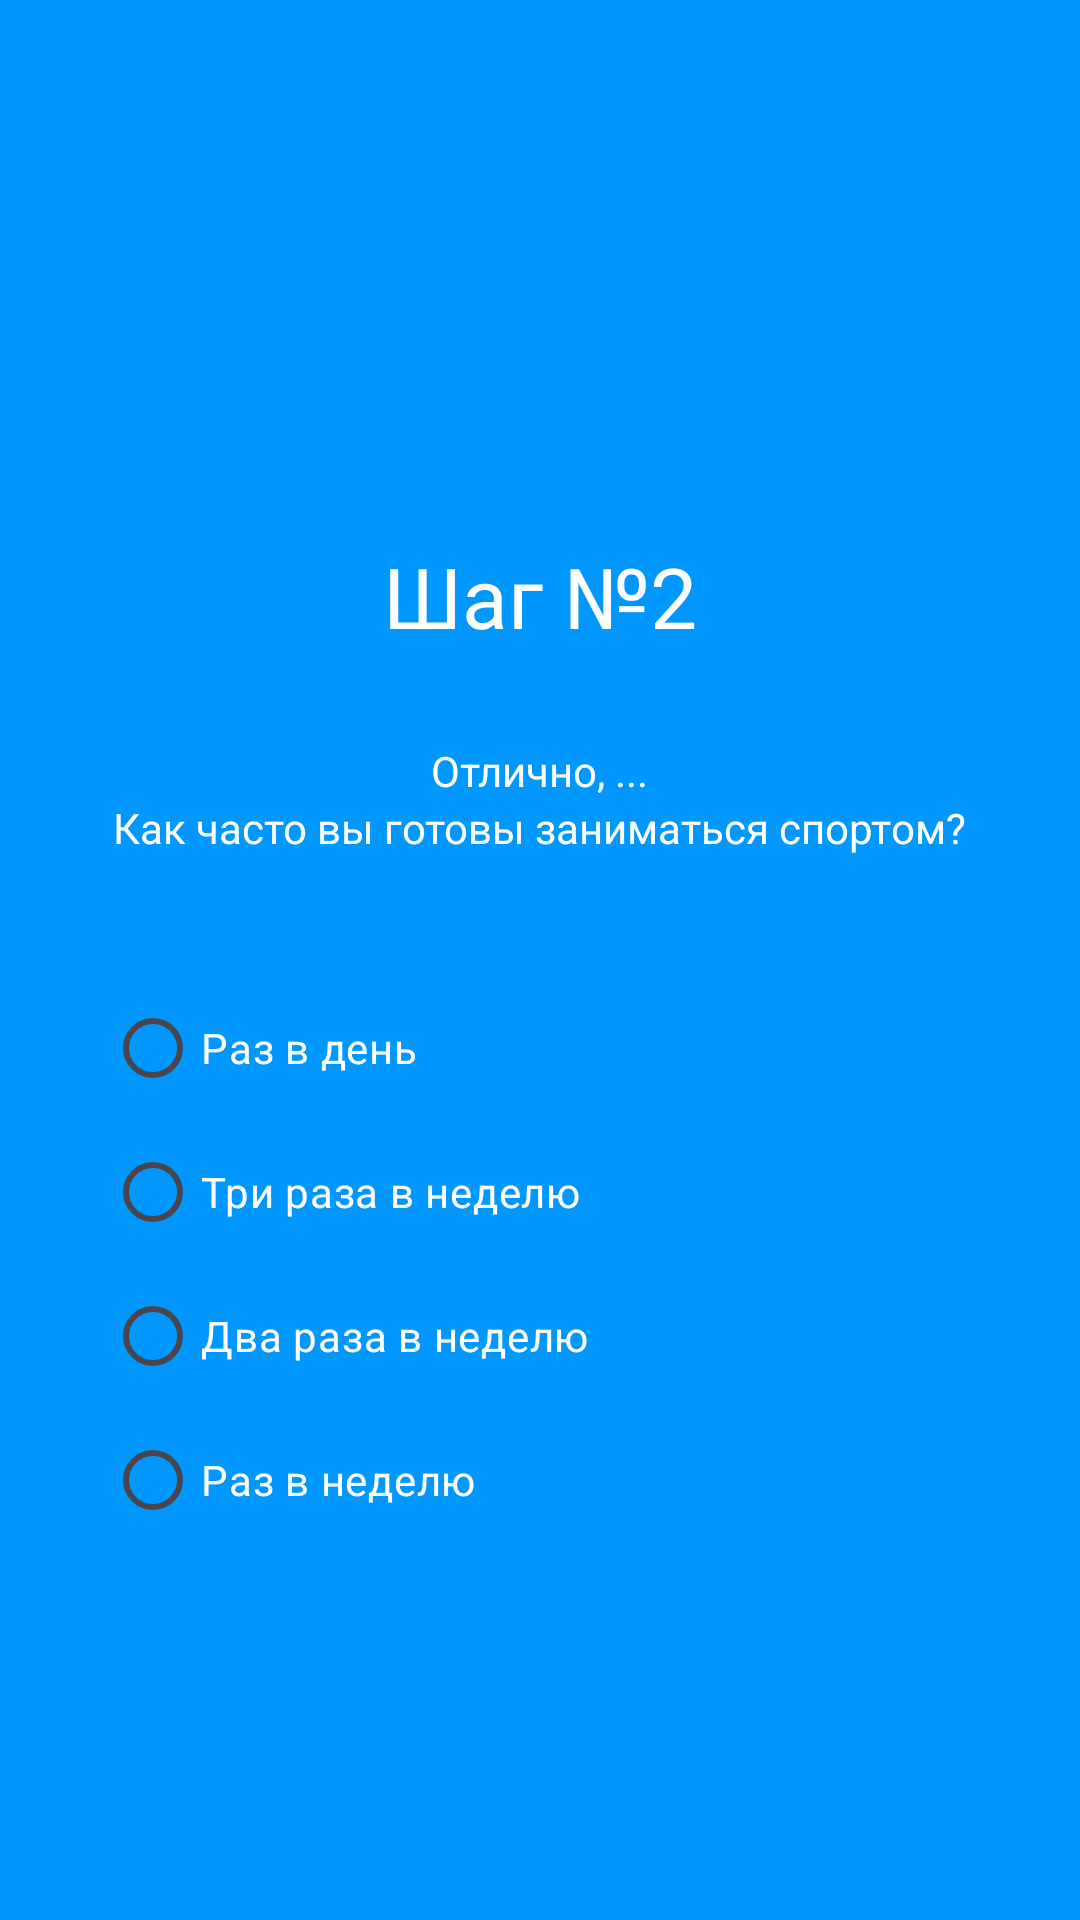

Write the Android layout XML for this screen, with the resource values it uses.
<!-- AndroidManifest.xml: application theme Theme.Pr14_Teplyakov -->
<!-- res/layout/step_2.xml -->
<?xml version="1.0" encoding="utf-8"?>
<androidx.constraintlayout.widget.ConstraintLayout xmlns:android="http://schemas.android.com/apk/res/android"
    android:layout_width="match_parent"
    android:layout_height="match_parent"
    android:background="#0097FF">

    <LinearLayout
        android:layout_width="match_parent"
        android:layout_height="match_parent">

        <LinearLayout
            android:layout_width="match_parent"
            android:layout_height="match_parent"
            android:orientation="vertical">

            <TextView
                android:layout_width="wrap_content"
                android:layout_height="wrap_content"
                android:textColor="@color/white"
                android:text="Шаг №2"
                android:textSize="28sp"
                android:layout_gravity="center"
                android:layout_marginTop="180dp"/>

            <TextView
                android:layout_width="wrap_content"
                android:layout_height="wrap_content"
                android:textColor="@color/white"
                android:text="Отлично, ..."
                android:textSize="14sp"
                android:layout_gravity="center"
                android:layout_marginTop="30dp"/>

            <TextView
                android:layout_width="wrap_content"
                android:layout_height="wrap_content"
                android:textColor="@color/white"
                android:text="Как часто вы готовы заниматься спортом?"
                android:textSize="14sp"
                android:layout_gravity="center"/>

            <RadioButton
                android:layout_width="wrap_content"
                android:layout_height="wrap_content"
                android:text="Раз в день"
                android:textColor="@color/white"
                android:layout_marginLeft="35dp"
                android:layout_marginTop="40dp"/>

            <RadioButton
                android:layout_width="wrap_content"
                android:layout_height="wrap_content"
                android:text="Три раза в неделю"
                android:textColor="@color/white"
                android:layout_marginLeft="35dp"/>

            <RadioButton
                android:layout_width="wrap_content"
                android:layout_height="wrap_content"
                android:text="Два раза в неделю"
                android:textColor="@color/white"
                android:layout_marginLeft="35dp"/>

            <RadioButton
                android:layout_width="wrap_content"
                android:layout_height="wrap_content"
                android:text="Раз в неделю"
                android:textColor="@color/white"
                android:layout_marginLeft="35dp"/>

            <Button
                android:layout_width="match_parent"
                android:layout_height="60dp"
                android:background="@drawable/round_component"
                android:text="ПРОДОЛЖИТЬ"
                android:layout_gravity="center"
                android:layout_marginTop="20dp"
                android:layout_marginLeft="40dp"
                android:layout_marginRight="40dp"
                android:onClick="onClickRegin"
                android:textColor="#0097FF"/>

        </LinearLayout>

    </LinearLayout>

</androidx.constraintlayout.widget.ConstraintLayout>
<!-- resources referenced by this layout -->
<resources>
  <style name="Theme.Pr14_Teplyakov" parent="Base.Theme.Pr14_Teplyakov" />
  <style name="Base.Theme.Pr14_Teplyakov" parent="Theme.Material3.DayNight.NoActionBar">
          
          
      </style>
  <!-- not gathered from this repository: default colours our renderer supplied (Android Studio template values) -->
  <color name="white">#FFFFFFFF</color>
</resources>
